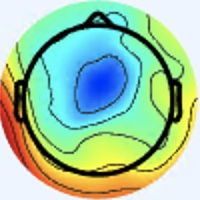

Values plotted in this chart, from the file beside it:
[238 245 255], [238 245 255], [238 245 255], [238 245 255], [238 245 255], [238 245 255], [238 245 255], [238 245 255], [238 245 255], [238 245 255], [238 245 255], [238 245 255], [238 245 255], [238 245 255], [238 245 255], [238 245 255], [240 244 255], [240 244 255], [238 245 255], [238 245 255], [238 245 255], [238 245 255], [238 245 255], [238 245 255]
[238 245 255], [238 245 255], [238 245 255], [238 245 255], [238 245 255], [238 245 255], [238 245 255], [238 245 255], [238 245 255], [238 245 255], [238 245 255], [238 245 255], [238 245 255], [238 245 255], [238 245 255], [238 245 255], [240 244 255], [240 244 255], [238 245 255], [238 245 255], [238 245 255], [238 245 255], [238 245 255], [238 245 255]
[238 245 255], [238 245 255], [238 245 255], [238 245 255], [238 245 255], [238 245 255], [238 245 255], [238 245 255], [238 245 255], [238 245 255], [238 245 255], [238 245 255], [238 245 255], [238 245 255], [238 245 255], [238 245 255], [238 245 255], [238 245 255], [238 245 255], [238 245 255], [238 245 255], [238 245 255], [238 245 255], [238 245 255]
[238 245 255], [238 245 255], [238 245 255], [238 245 255], [238 245 255], [238 245 255], [238 245 255], [238 245 255], [238 245 255], [238 245 255], [238 245 255], [238 245 255], [238 245 255], [238 245 255], [238 245 255], [238 245 255], [238 245 255], [238 245 255], [238 245 255], [238 245 255], [238 245 255], [238 245 255], [238 245 255], [238 245 255]
[238 245 255], [238 245 255], [238 245 255], [238 245 255], [238 245 255], [238 245 255], [238 245 255], [238 245 255], [238 245 255], [238 245 255], [238 245 255], [238 245 255], [238 245 255], [238 245 255], [238 245 255], [238 245 255], [238 245 255], [238 245 255], [238 245 255], [238 245 255], [238 245 253], [238 245 253], [237 246 253], [237 246 253]
[238 245 255], [238 245 255], [238 245 255], [238 245 255], [238 245 255], [238 245 255], [238 245 255], [238 245 255], [238 245 255], [238 245 255], [238 245 255], [238 245 255], [238 245 255], [238 245 255], [238 245 255], [238 245 255], [238 245 255], [238 245 255], [238 245 255], [238 245 255], [238 245 253], [238 245 253], [237 246 253], [237 246 253]
[238 245 255], [238 245 255], [238 245 255], [238 245 255], [238 245 255], [238 245 255], [238 245 255], [238 245 255], [238 245 255], [238 245 255], [238 245 255], [238 245 255], [238 245 255], [238 245 255], [238 245 255], [238 245 255], [238 245 255], [238 245 255], [238 245 255], [238 245 255], [237 246 253], [237 246 253], [237 246 253], [237 246 253]
[238 245 255], [238 245 255], [238 245 255], [238 245 255], [238 245 255], [238 245 255], [238 245 255], [238 245 255], [238 245 255], [238 245 255], [238 245 255], [238 245 255], [238 245 255], [238 245 255], [238 245 255], [238 245 255], [238 245 255], [238 245 255], [238 245 255], [238 245 255], [237 246 253], [237 246 253], [237 246 253], [237 246 253]
[238 245 255], [238 245 255], [238 245 255], [238 245 255], [238 245 255], [238 245 255], [238 245 255], [238 245 255], [238 245 255], [238 245 255], [238 245 255], [238 245 255], [238 245 255], [238 245 255], [238 245 255], [238 245 255], [238 245 255], [238 245 255], [238 245 255], [238 245 255], [237 246 253], [237 246 253], [237 246 253], [237 246 253]
[238 245 255], [238 245 255], [238 245 255], [238 245 255], [238 245 255], [238 245 255], [238 245 255], [238 245 255], [238 245 255], [238 245 255], [238 245 255], [238 245 255], [238 245 255], [238 245 255], [238 245 255], [238 245 255], [238 245 255], [238 245 255], [238 245 255], [238 245 255], [237 246 253], [237 246 253], [237 246 253], [237 246 253]
[238 245 255], [238 245 255], [238 245 255], [238 245 255], [238 245 255], [238 245 255], [238 245 255], [238 245 255], [238 245 255], [238 245 255], [238 245 255], [238 245 255], [238 245 255], [238 245 255], [238 245 255], [238 245 255], [238 245 255], [238 245 255], [238 245 255], [238 245 255], [237 246 253], [237 246 253], [237 246 253], [237 246 253]
[238 245 255], [238 245 255], [238 245 255], [238 245 255], [238 245 255], [238 245 255], [238 245 255], [238 245 255], [238 245 255], [238 245 255], [238 245 255], [238 245 255], [238 245 255], [238 245 255], [238 245 255], [238 245 255], [238 245 255], [238 245 255], [238 245 255], [238 245 255], [237 246 253], [237 246 253], [237 246 253], [237 246 253]
[238 245 255], [238 245 255], [238 245 255], [238 245 255], [238 245 255], [238 245 255], [238 245 255], [238 245 255], [238 245 255], [238 245 255], [238 245 255], [238 245 255], [238 245 255], [238 245 255], [238 245 255], [238 245 255], [238 245 255], [238 245 255], [238 245 255], [238 245 255], [237 246 255], [237 246 255], [237 246 255], [237 246 255]
[238 245 255], [238 245 255], [238 245 255], [238 245 255], [238 245 255], [238 245 255], [238 245 255], [238 245 255], [238 245 255], [238 245 255], [238 245 255], [238 245 255], [238 245 255], [238 245 255], [238 245 255], [238 245 255], [238 245 255], [238 245 255], [238 245 255], [238 245 255], [237 246 255], [237 246 255], [237 246 255], [237 246 255]
[238 245 255], [238 245 255], [238 245 255], [238 245 255], [238 245 255], [238 245 255], [238 245 255], [238 245 255], [238 245 255], [238 245 255], [238 245 255], [238 245 255], [238 245 255], [238 245 255], [238 245 255], [238 245 255], [240 244 255], [240 244 255], [238 245 255], [238 245 255], [238 245 255], [238 245 255], [237 246 255], [237 246 255]
[238 245 255], [238 245 255], [238 245 255], [238 245 255], [238 245 255], [238 245 255], [238 245 255], [238 245 255], [238 245 255], [238 245 255], [238 245 255], [238 245 255], [238 245 255], [238 245 255], [238 245 255], [238 245 255], [241 243 255], [240 244 255], [238 245 255], [237 246 255], [238 245 255], [238 245 255], [238 245 255], [238 245 255]
[238 244 255], [238 244 255], [238 245 255], [238 245 255], [238 245 255], [238 245 255], [238 245 255], [238 245 255], [238 245 253], [238 245 253], [238 245 255], [238 245 255], [238 245 255], [238 245 255], [238 245 255], [240 244 255], [243 243 253], [243 243 253], [238 245 253], [236 247 253], [237 246 253], [236 245 254], [239 243 255], [239 243 255]
[238 244 255], [238 244 255], [238 245 255], [238 245 255], [238 245 255], [238 245 255], [238 245 255], [238 245 255], [238 245 253], [238 245 253], [238 245 255], [238 245 255], [238 245 255], [238 245 255], [238 245 255], [240 244 255], [241 244 253], [241 244 253], [238 245 253], [237 246 253], [237 246 253], [237 246 255], [239 243 255], [239 243 255]
[238 245 255], [238 245 255], [238 245 255], [238 245 255], [238 245 255], [238 245 255], [238 245 253], [238 245 253], [238 245 253], [238 245 253], [238 245 255], [238 245 255], [238 245 255], [238 245 255], [238 245 255], [238 245 255], [238 245 255], [238 245 255], [238 245 255], [238 245 253], [238 245 253], [238 245 253], [238 245 255], [240 244 255]
[238 245 255], [238 245 255], [238 245 255], [238 245 255], [238 245 255], [238 245 255], [238 245 253], [238 245 253], [238 245 253], [238 245 253], [238 245 255], [238 245 255], [238 245 255], [238 245 255], [238 245 255], [237 246 255], [237 246 255], [237 246 255], [238 245 255], [238 245 255], [238 245 253], [238 245 253], [237 246 253], [237 246 253]
[238 245 255], [238 245 255], [238 245 255], [238 245 255], [238 245 253], [238 245 253], [238 245 253], [238 245 253], [238 245 253], [238 245 253], [238 245 255], [238 245 255], [238 245 255], [238 245 255], [238 245 255], [237 246 255], [237 245 255], [237 245 255], [238 245 255], [238 245 255], [237 246 253], [236 247 253], [234 247 253], [236 247 253]
[238 245 255], [238 245 255], [238 245 255], [238 245 255], [238 245 253], [238 245 253], [238 245 253], [238 245 253], [238 245 253], [238 245 253], [238 245 255], [238 245 255], [238 245 255], [238 245 255], [238 245 255], [238 245 255], [237 245 255], [238 245 255], [241 245 255], [239 246 255], [236 247 253], [234 247 253], [233 248 253], [233 246 254]
[238 247 254], [238 247 254], [238 247 254], [237 246 253], [237 246 253], [237 246 253], [237 246 253], [237 246 253], [236 245 252], [236 245 252], [236 245 254], [237 246 255], [237 246 255], [237 246 255], [237 246 255], [238 245 255], [240 244 255], [241 243 255], [241 245 255], [239 246 254], [235 248 255], [233 248 255], [232 247 254], [232 245 253]
[238 247 254], [238 247 254], [238 247 254], [238 247 254], [237 246 253], [237 246 253], [237 246 253], [237 246 253], [236 245 252], [236 245 252], [236 245 254], [236 245 254], [237 246 255], [237 246 255], [237 246 255], [238 245 255], [241 243 255], [242 244 255], [241 245 254], [239 246 254], [237 247 255], [234 247 255], [232 245 253], [232 245 253]
[237 246 253], [237 246 253], [237 246 253], [237 246 253], [237 246 253], [237 246 253], [236 245 252], [236 245 252], [236 245 252], [236 245 252], [236 245 252], [236 245 252], [236 245 252], [237 246 253], [237 246 253], [238 245 253], [240 244 253], [242 245 254], [241 245 255], [240 244 255], [240 244 253], [237 244 252], [235 244 251], [234 243 250]
[237 246 253], [237 246 253], [237 246 253], [237 246 253], [237 246 253], [237 246 253], [236 245 252], [236 245 252], [236 245 252], [236 245 252], [236 245 252], [236 245 252], [236 245 252], [237 246 253], [237 246 253], [238 245 253], [241 245 254], [241 245 254], [241 245 255], [241 245 255], [242 245 254], [240 243 252], [238 243 249], [236 243 249]
[238 247 254], [238 247 254], [238 247 254], [237 246 253], [237 246 253], [237 246 253], [236 245 252], [236 245 252], [236 245 252], [236 245 252], [236 245 252], [236 245 252], [236 245 252], [237 246 253], [237 246 251], [237 246 251], [238 245 251], [239 246 254], [239 246 255], [241 245 255], [241 244 253], [240 243 250], [238 243 247], [237 242 246]
[238 247 254], [238 247 254], [238 247 254], [237 246 253], [237 246 253], [237 246 253], [237 246 253], [236 245 252], [236 245 252], [236 245 252], [236 245 252], [236 245 252], [236 245 252], [236 245 252], [237 246 251], [237 246 251], [238 245 251], [238 245 253], [239 246 255], [239 246 255], [240 244 255], [239 244 250], [238 243 247], [238 241 246]
[238 247 254], [238 247 254], [238 247 254], [238 247 254], [237 246 253], [237 246 253], [237 246 253], [236 245 252], [236 245 252], [236 245 252], [236 245 250], [236 245 250], [236 245 250], [236 245 250], [236 245 250], [236 245 250], [238 245 251], [238 245 251], [237 246 253], [238 247 255], [237 246 255], [238 245 253], [239 244 250], [240 243 250]
[238 247 254], [238 247 254], [238 247 254], [238 247 254], [237 246 253], [237 246 253], [237 246 253], [237 246 253], [236 245 252], [236 245 252], [236 245 250], [236 245 250], [236 245 250], [236 245 250], [235 244 249], [235 244 249], [234 243 248], [234 243 248], [234 245 249], [234 245 251], [235 244 253], [236 242 254], [240 242 255], [242 242 254]
[238 247 254], [238 247 254], [238 247 254], [238 247 254], [238 247 254], [237 246 253], [237 246 253], [237 246 253], [237 246 253], [237 246 253], [237 246 251], [236 245 250], [236 246 248], [235 245 247], [235 245 247], [234 244 246], [231 242 244], [231 242 244], [230 244 245], [232 243 247], [235 242 252], [239 241 255], [243 240 255], [244 239 255]
[238 247 254], [238 247 254], [238 247 252], [238 247 252], [238 247 254], [237 246 253], [238 245 253], [237 246 253], [237 246 253], [237 246 251], [237 246 253], [236 245 250], [236 246 248], [235 245 247], [235 243 246], [234 244 246], [233 244 246], [231 245 246], [231 245 245], [233 244 248], [238 242 253], [243 242 255], [245 242 255], [243 245 255]
[237 247 255], [237 248 254], [238 248 250], [238 248 250], [238 245 253], [238 245 255], [240 244 255], [239 246 254], [237 246 251], [237 246 251], [237 246 253], [237 246 253], [238 245 251], [238 246 249], [240 245 251], [239 244 250], [235 245 247], [234 245 247], [233 244 246], [235 244 249], [244 246 255], [250 250 255], [247 250 255], [237 252 247]
[235 248 255], [237 248 254], [238 248 250], [238 248 250], [238 245 255], [240 244 255], [240 244 255], [239 246 254], [237 246 251], [237 246 251], [237 246 255], [237 246 255], [239 246 252], [241 246 250], [242 245 252], [241 244 251], [238 245 251], [236 245 250], [234 244 246], [235 244 249], [243 246 255], [244 249 255], [235 247 243], [217 249 225]
[237 247 255], [237 248 254], [238 247 252], [238 247 252], [238 244 255], [238 244 255], [238 245 255], [238 245 253], [237 246 251], [237 246 253], [238 244 255], [238 245 255], [241 246 252], [242 247 251], [243 247 250], [243 246 251], [242 245 252], [240 244 253], [236 245 250], [238 247 252], [240 250 252], [233 249 246], [215 244 226], [194 240 201]
[237 247 255], [237 247 255], [238 247 254], [238 247 254], [238 244 255], [238 244 255], [238 245 255], [238 245 253], [237 246 253], [237 246 253], [238 244 255], [240 244 255], [240 244 253], [242 245 250], [245 246 250], [245 246 250], [245 245 255], [240 244 255], [237 246 253], [235 249 250], [231 250 244], [220 249 229], [197 243 206], [174 239 181]
[238 247 255], [238 247 255], [238 247 255], [238 247 255], [238 244 255], [238 245 255], [238 245 253], [238 245 253], [238 245 253], [238 245 255], [240 243 255], [240 243 255], [241 244 253], [243 244 249], [243 244 248], [244 245 249], [245 245 255], [241 245 255], [239 248 255], [231 249 249], [217 249 228], [201 248 206], [181 247 183], [163 246 164]
[238 247 255], [237 246 255], [237 246 255], [237 246 255], [239 246 255], [239 246 255], [238 245 253], [238 245 253], [238 245 255], [238 244 255], [240 243 255], [240 243 255], [242 242 254], [242 242 250], [243 242 248], [243 242 250], [242 242 254], [240 244 255], [238 252 255], [227 253 240], [204 249 210], [185 247 184], [166 248 163], [152 250 151]
[237 246 253], [237 246 253], [237 246 255], [237 246 255], [238 247 255], [238 247 254], [237 246 251], [237 246 253], [238 245 255], [238 244 255], [240 243 255], [240 243 255], [242 241 255], [241 241 253], [242 240 253], [242 240 253], [242 242 254], [239 247 250], [235 255 244], [220 255 224], [191 249 188], [168 246 160], [155 248 144], [143 249 139]
[237 246 253], [237 246 253], [237 246 253], [237 246 253], [238 247 254], [238 247 252], [238 247 254], [237 246 253], [237 244 254], [238 244 255], [241 244 255], [240 243 255], [240 242 255], [241 240 255], [241 238 255], [240 239 255], [246 249 255], [239 252 245], [229 255 228], [208 255 202], [177 246 165], [156 244 142], [149 249 137], [143 251 139]
[238 245 253], [238 245 253], [237 246 253], [237 246 251], [238 247 252], [238 247 252], [238 247 254], [238 247 255], [239 245 255], [236 242 254], [241 245 255], [239 243 255], [241 243 255], [238 240 255], [240 238 255], [240 242 255], [251 255 255], [237 255 239], [211 251 198], [180 241 161], [163 243 144], [154 247 140], [149 248 139], [146 251 146]
[238 245 253], [238 245 253], [237 246 251], [237 246 251], [237 247 249], [238 247 252], [238 247 255], [238 247 255], [239 245 255], [237 244 254], [241 245 255], [239 243 254], [240 244 255], [239 241 255], [240 242 255], [234 238 249], [223 233 234], [204 228 202], [191 241 170], [174 244 148], [157 244 139], [150 246 138], [150 248 145], [149 251 152]
[238 245 253], [238 245 253], [238 245 251], [238 246 249], [237 247 249], [237 246 251], [237 246 255], [238 246 255], [238 245 255], [239 246 254], [241 245 254], [239 243 252], [239 243 255], [237 244 254], [239 246 252], [224 234 235], [172 185 178], [149 178 147], [166 223 146], [172 249 147], [162 250 148], [155 251 151], [155 250 156], [152 248 158]
[238 245 253], [238 245 253], [238 245 251], [238 246 249], [237 247 249], [237 246 253], [237 245 255], [238 246 255], [237 244 254], [239 246 254], [239 244 250], [237 244 252], [237 244 252], [237 247 249], [238 251 242], [212 229 213], [144 163 144], [121 153 112], [155 214 132], [171 249 147], [160 250 150], [156 252 155], [155 250 160], [152 248 161]
[240 244 253], [240 244 253], [238 245 251], [238 245 251], [237 246 251], [237 246 253], [238 244 255], [239 245 255], [238 242 251], [240 245 251], [236 243 251], [236 243 249], [235 246 250], [233 249 239], [233 254 223], [204 226 187], [140 164 128], [115 152 101], [153 215 132], [168 248 149], [158 249 153], [153 250 155], [151 247 157], [149 247 160]
[240 244 253], [240 244 253], [238 245 253], [238 245 253], [237 246 253], [237 246 255], [239 245 255], [239 245 255], [238 242 251], [239 244 250], [234 241 249], [234 243 248], [234 246 246], [231 250 231], [225 252 201], [195 223 162], [129 156 101], [108 147  82], [151 214 125], [166 248 148], [160 252 153], [152 249 152], [151 248 155], [147 247 159]
[240 244 255], [240 244 255], [238 245 255], [238 245 255], [237 246 255], [237 245 255], [239 245 255], [239 245 255], [239 244 250], [238 243 249], [233 240 250], [231 242 248], [232 247 244], [228 248 221], [218 249 181], [190 224 140], [123 154  78], [101 143  61], [146 210 113], [164 245 140], [157 248 143], [148 246 145], [148 248 150], [144 249 157]
[238 245 255], [238 245 255], [238 245 255], [238 245 255], [238 244 255], [238 244 255], [239 245 255], [239 246 255], [240 244 253], [237 242 248], [233 240 248], [230 242 240], [230 249 230], [224 251 206], [210 248 163], [184 224 127], [120 152  67], [ 97 140  51], [144 209 107], [166 248 140], [157 250 144], [145 246 142], [147 249 150], [142 248 156]
[237 245 255], [236 244 255], [237 244 254], [239 243 254], [240 244 255], [241 245 255], [242 246 255], [242 246 255], [238 242 254], [239 243 252], [235 243 245], [231 246 227], [219 245 200], [212 248 174], [200 248 146], [178 227 120], [116 151  67], [ 98 140  56], [145 213 112], [162 248 141], [157 252 148], [148 250 150], [147 251 154], [142 251 158]
[236 246 255], [236 244 255], [237 244 254], [239 243 252], [241 243 255], [242 246 255], [243 248 254], [243 248 254], [239 243 254], [236 243 249], [236 245 240], [232 248 219], [214 244 174], [204 246 148], [194 248 134], [173 225 115], [114 152  69], [ 99 142  63], [149 214 120], [167 249 147], [159 251 152], [148 248 150], [147 251 156], [146 252 160]
[236 244 255], [236 244 255], [236 243 251], [239 244 250], [240 244 253], [242 246 255], [244 249 255], [242 250 253], [239 247 250], [236 245 244], [238 248 239], [230 251 210], [206 241 147], [195 243 121], [190 246 123], [171 223 115], [109 146  66], [ 98 138  65], [151 210 128], [172 246 157], [164 251 157], [154 250 153], [150 251 155], [146 253 159]
[236 244 255], [236 244 255], [236 243 251], [239 244 250], [240 244 253], [239 246 254], [241 248 254], [242 250 252], [240 249 244], [237 250 233], [235 250 221], [227 251 189], [203 243 129], [192 242 107], [188 244 117], [172 226 115], [117 159  75], [102 144  72], [137 193 120], [156 225 145], [156 239 151], [153 247 151], [150 250 154], [145 250 157]
[236 244 255], [236 244 255], [236 243 253], [236 243 251], [237 244 252], [237 244 252], [238 245 255], [238 248 249], [239 252 235], [238 254 217], [230 253 185], [220 252 155], [205 247 121], [193 245 108], [186 246 114], [176 233 118], [135 181  91], [108 154  81], [110 162  98], [117 179 112], [135 215 130], [147 238 145], [150 247 152], [146 251 158]
[236 244 255], [236 245 254], [237 244 254], [236 243 251], [236 243 251], [236 243 251], [235 244 253], [235 245 244], [237 251 228], [237 255 201], [224 251 156], [212 250 128], [204 251 113], [196 249 107], [188 249 112], [181 241 119], [159 211 111], [129 181  99], [ 98 150  88], [ 94 154  94], [129 206 126], [151 240 148], [151 248 153], [145 250 157]
[237 244 254], [237 244 252], [237 244 252], [237 244 252], [236 243 251], [235 242 250], [234 241 249], [234 243 238], [237 250 222], [233 254 189], [218 248 136], [207 248 108], [203 251 105], [197 251 103], [191 253 108], [185 248 115], [183 244 127], [161 217 126], [106 158  96], [ 92 150  92], [140 214 137], [158 247 157], [149 248 155], [142 247 155]
[237 243 255], [237 244 254], [238 245 253], [237 244 252], [236 243 251], [234 241 247], [234 242 245], [234 245 229], [237 250 204], [231 253 170], [215 247 120], [205 248  98], [201 250  99], [196 250 100], [194 254 107], [186 250 110], [187 252 126], [171 231 131], [104 154  93], [ 85 140  85], [137 211 134], [158 247 157], [148 249 155], [142 248 156]
[237 242 255], [235 241 255], [238 247 255], [236 245 250], [235 242 250], [237 245 248], [237 243 241], [237 248 218], [234 250 175], [228 252 142], [217 249 112], [209 249  98], [203 252 100], [197 251 103], [190 249 107], [189 251 114], [186 251 121], [165 227 120], [ 95 141  79], [ 77 127  76], [132 204 130], [159 248 158], [149 250 156], [143 249 157]
[239 244 255], [235 241 255], [238 245 253], [238 245 251], [236 243 251], [241 246 250], [243 249 239], [241 250 207], [230 248 149], [224 250 117], [216 248 102], [209 250  96], [206 252 102], [200 254 108], [194 251 110], [190 250 116], [186 249 118], [165 222 117], [ 84 125  65], [ 64 110  61], [133 201 128], [164 250 163], [148 248 152], [141 248 154]
[237 241 253], [236 243 251], [238 246 249], [238 246 249], [238 242 253], [241 245 248], [248 250 236], [244 252 195], [229 246 131], [225 249 101], [219 250  95], [212 251  98], [207 251 102], [202 254 109], [197 251 111], [190 248 112], [187 248 119], [165 218 114], [ 78 116  57], [58 97 50], [131 190 122], [165 245 160], [150 247 152], [142 248 150]
[237 241 252], [241 246 252], [237 245 248], [238 243 247], [239 242 251], [243 243 241], [250 251 217], [249 255 178], [232 248 116], [228 249  92], [221 251  95], [217 252  98], [208 250 102], [201 250 106], [198 251 109], [192 248 113], [189 248 120], [164 215 112], [ 83 117  56], [64 98 48], [128 180 114], [163 236 155], [156 247 154], [144 248 151]
[240 244 255], [241 245 254], [237 244 250], [239 244 248], [240 240 248], [241 242 226], [248 251 184], [241 249 138], [239 250 109], [231 248  90], [223 248  94], [218 251  98], [211 252  98], [203 252 101], [200 251 112], [197 250 118], [188 247 118], [169 221 113], [104 136  69], [ 79 112  59], [121 167 103], [150 214 138], [153 239 150], [151 251 155]
... 139 more rows
